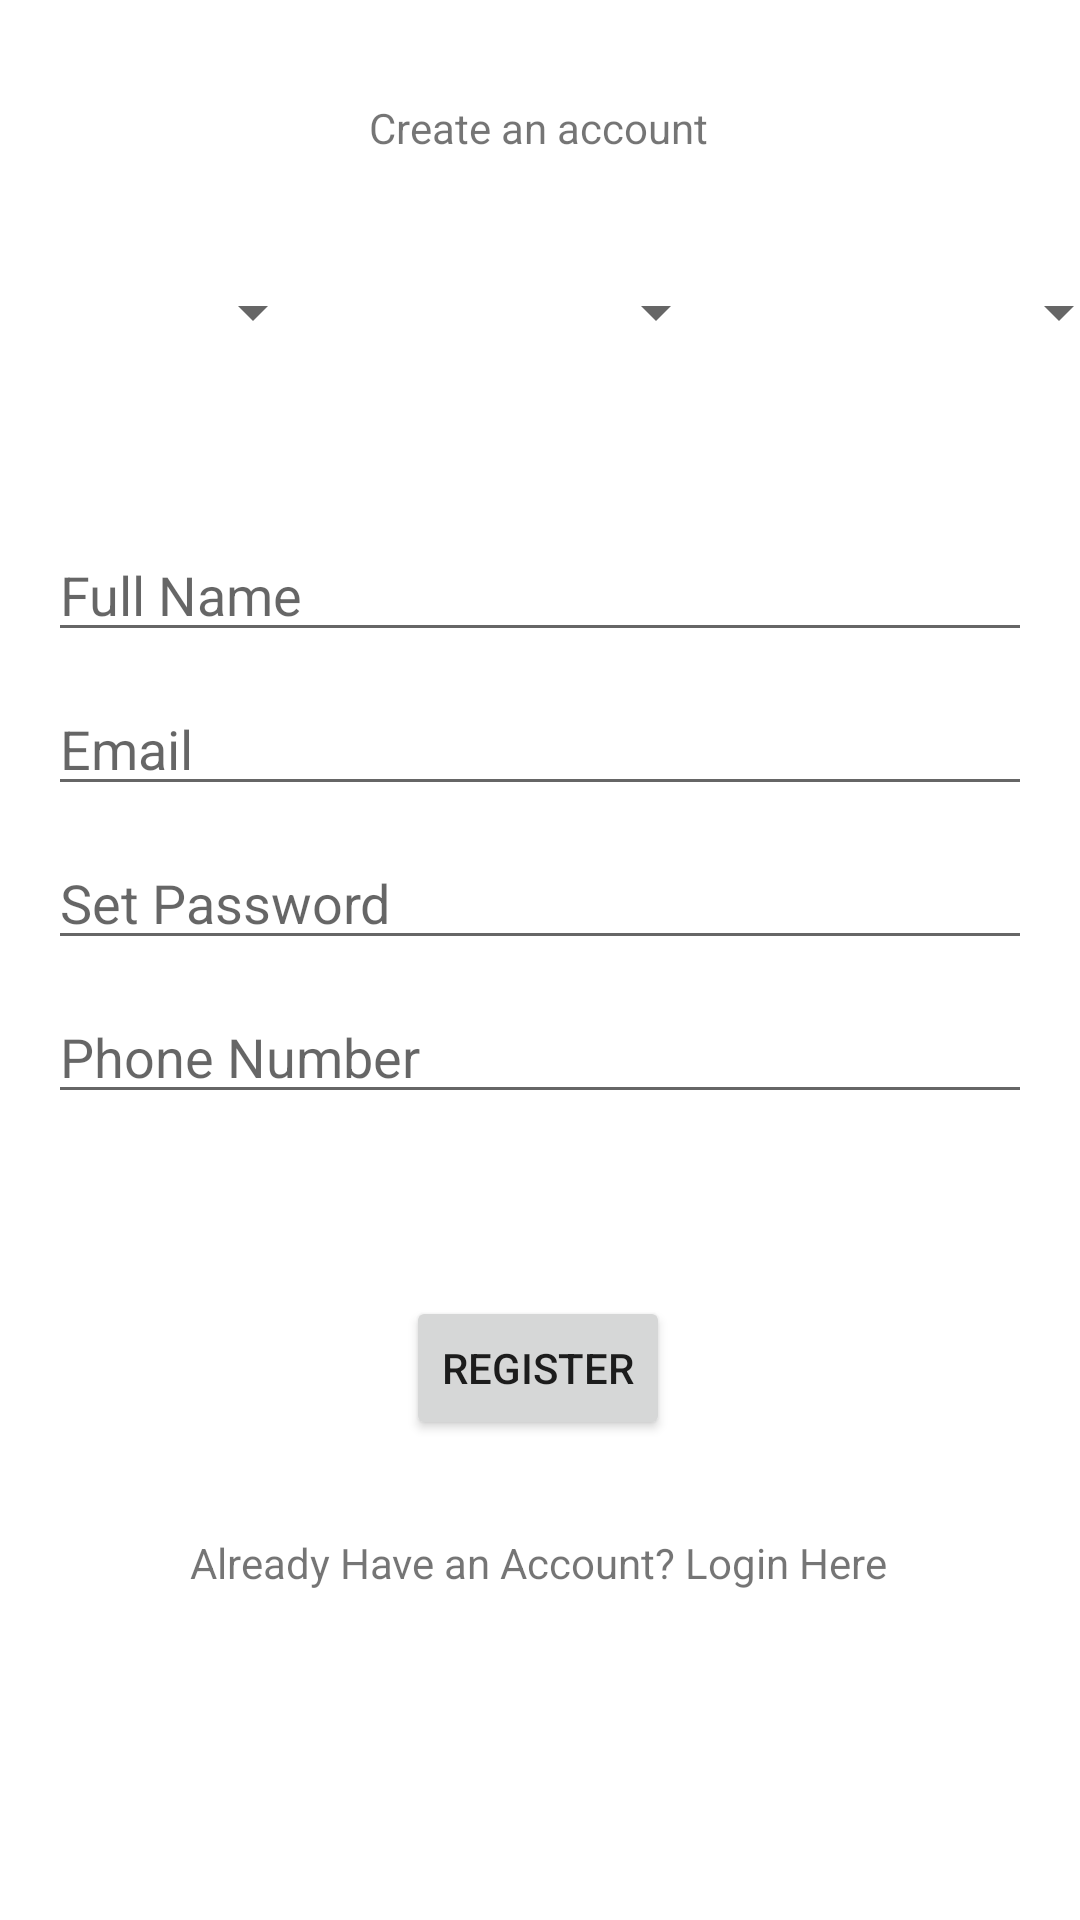

Produce the Android XML layout that renders to this screen, including the resource entries it uses.
<!-- AndroidManifest.xml: application theme Theme.ExhaustWatch -->
<!-- res/layout/activity_setup.xml -->
<?xml version="1.0" encoding="utf-8"?>
<androidx.constraintlayout.widget.ConstraintLayout xmlns:android="http://schemas.android.com/apk/res/android"
    xmlns:app="http://schemas.android.com/apk/res-auto"
    xmlns:tools="http://schemas.android.com/tools"
    android:layout_width="match_parent"
    android:layout_height="match_parent"
    tools:context=".SetupActivity">

    <LinearLayout
        android:id="@+id/linearLayout"
        android:layout_width="413dp"
        android:layout_height="wrap_content"
        android:layout_marginTop="40dp"
        android:orientation="horizontal"
        app:layout_constraintEnd_toEndOf="parent"
        app:layout_constraintStart_toStartOf="parent"
        app:layout_constraintTop_toBottomOf="@+id/createAnAccountTV">

        <Spinner
            android:id="@+id/yearSpinner"
            android:layout_width="200dp"
            android:layout_height="wrap_content"
            android:layout_marginStart="10dp"
            android:layout_marginLeft="10dp"
            android:layout_marginEnd="5dp"
            android:layout_marginRight="5dp"
            android:layout_weight="1" />

        <Spinner
            android:id="@+id/makeSpinner"
            android:layout_width="200dp"
            android:layout_height="wrap_content"
            android:layout_marginEnd="5dp"
            android:layout_marginLeft="5dp"
            android:layout_marginRight="5dp"
            android:layout_marginStart="5dp"
            android:layout_weight="1" />

        <Spinner
            android:id="@+id/modelSpinner"
            android:layout_width="200dp"
            android:layout_height="wrap_content"
            android:layout_marginStart="5dp"
            android:layout_marginLeft="5dp"
            android:layout_marginEnd="10dp"
            android:layout_marginRight="10dp"
            android:layout_weight="1" />
    </LinearLayout>

    <TextView
        android:id="@+id/createAnAccountTV"
        android:layout_width="wrap_content"
        android:layout_height="wrap_content"
        android:text="@string/create_an_account"
        app:layout_constraintBottom_toBottomOf="parent"
        app:layout_constraintEnd_toEndOf="parent"
        app:layout_constraintHorizontal_bias="0.498"
        app:layout_constraintStart_toStartOf="parent"
        app:layout_constraintTop_toTopOf="parent"
        app:layout_constraintVertical_bias="0.053" />

    <EditText
        android:id="@+id/fullName"
        android:layout_width="0dp"
        android:layout_height="wrap_content"
        android:layout_marginStart="16dp"
        android:layout_marginTop="60dp"
        android:layout_marginEnd="16dp"
        android:ems="10"
        android:hint="@string/full_name"
        android:inputType="textPersonName"
        app:layout_constraintEnd_toEndOf="parent"
        app:layout_constraintHorizontal_bias="0.0"
        app:layout_constraintStart_toStartOf="parent"
        app:layout_constraintTop_toBottomOf="@+id/linearLayout" />

    <EditText
        android:id="@+id/email"
        android:layout_width="0dp"
        android:layout_height="wrap_content"
        android:layout_marginStart="16dp"
        android:layout_marginTop="10dp"
        android:layout_marginEnd="16dp"
        android:ems="10"
        android:hint="@string/email"
        android:inputType="textEmailAddress"
        app:layout_constraintEnd_toEndOf="parent"
        app:layout_constraintHorizontal_bias="0.0"
        app:layout_constraintStart_toStartOf="parent"
        app:layout_constraintTop_toBottomOf="@+id/fullName" />

    <EditText
        android:id="@+id/setPassword"
        android:layout_width="0dp"
        android:layout_height="wrap_content"
        android:layout_marginStart="16dp"
        android:layout_marginTop="10dp"
        android:layout_marginEnd="16dp"
        android:ems="10"
        android:hint="@string/set_password"
        android:importantForAutofill="no"
        android:inputType="textPassword"
        app:layout_constraintEnd_toEndOf="parent"
        app:layout_constraintHorizontal_bias="0.0"
        app:layout_constraintStart_toStartOf="parent"
        app:layout_constraintTop_toBottomOf="@+id/email" />

    <EditText
        android:id="@+id/phoneNumber"
        android:layout_width="0dp"
        android:layout_height="wrap_content"
        android:layout_marginStart="16dp"
        android:layout_marginTop="10dp"
        android:layout_marginEnd="16dp"
        android:ems="10"
        android:hint="@string/phone_number"
        android:importantForAutofill="no"
        android:inputType="phone"
        app:layout_constraintEnd_toEndOf="parent"
        app:layout_constraintHorizontal_bias="0.0"
        app:layout_constraintStart_toStartOf="parent"
        app:layout_constraintTop_toBottomOf="@+id/setPassword" />

    <Button
        android:id="@+id/registerButton"
        android:layout_width="wrap_content"
        android:layout_height="wrap_content"
        android:layout_marginTop="40dp"
        android:layout_marginBottom="11dp"
        android:text="@string/register"
        app:layout_constraintBottom_toTopOf="@+id/createText"
        app:layout_constraintEnd_toEndOf="parent"
        app:layout_constraintHorizontal_bias="0.498"
        app:layout_constraintStart_toStartOf="parent"
        app:layout_constraintTop_toBottomOf="@+id/phoneNumber" />

    <TextView
        android:id="@+id/createText"
        android:layout_width="wrap_content"
        android:layout_height="wrap_content"
        android:layout_marginTop="30dp"
        android:text="@string/already_have_an_account_login_here"
        app:layout_constraintBottom_toBottomOf="parent"
        app:layout_constraintEnd_toEndOf="parent"
        app:layout_constraintHorizontal_bias="0.497"
        app:layout_constraintStart_toStartOf="parent"
        app:layout_constraintTop_toBottomOf="@+id/phoneNumber" />

</androidx.constraintlayout.widget.ConstraintLayout>
<!-- resources referenced by this layout -->
<resources>
  <string name="already_have_an_account_login_here">Already Have an Account? Login Here</string>
  <string name="create_an_account">Create an account</string>
  <string name="email">Email</string>
  <string name="full_name">Full Name</string>
  <string name="phone_number">Phone Number</string>
  <string name="register">Register</string>
  <string name="set_password">Set Password</string>
  <style name="Theme.ExhaustWatch" parent="Theme.MaterialComponents.DayNight.DarkActionBar">
          
          <item name="colorPrimary">@color/purple_500</item>
          <item name="colorPrimaryVariant">@color/purple_700</item>
          <item name="colorOnPrimary">@color/white</item>
          
          <item name="colorSecondary">@color/teal_200</item>
          <item name="colorSecondaryVariant">@color/teal_700</item>
          <item name="colorOnSecondary">@color/black</item>
          
          <item name="android:statusBarColor" tools:targetApi="l">?attr/colorPrimaryVariant</item>
          
      </style>
  <!-- not gathered from this repository: default colours our renderer supplied (Android Studio template values) -->
  <color name="purple_500">#FF6200EE</color>
  <color name="purple_700">#FF3700B3</color>
  <color name="teal_200">#FF03DAC5</color>
  <color name="teal_700">#FF018786</color>
  <color name="black">#FF000000</color>
  <color name="white">#FFFFFFFF</color>
</resources>
